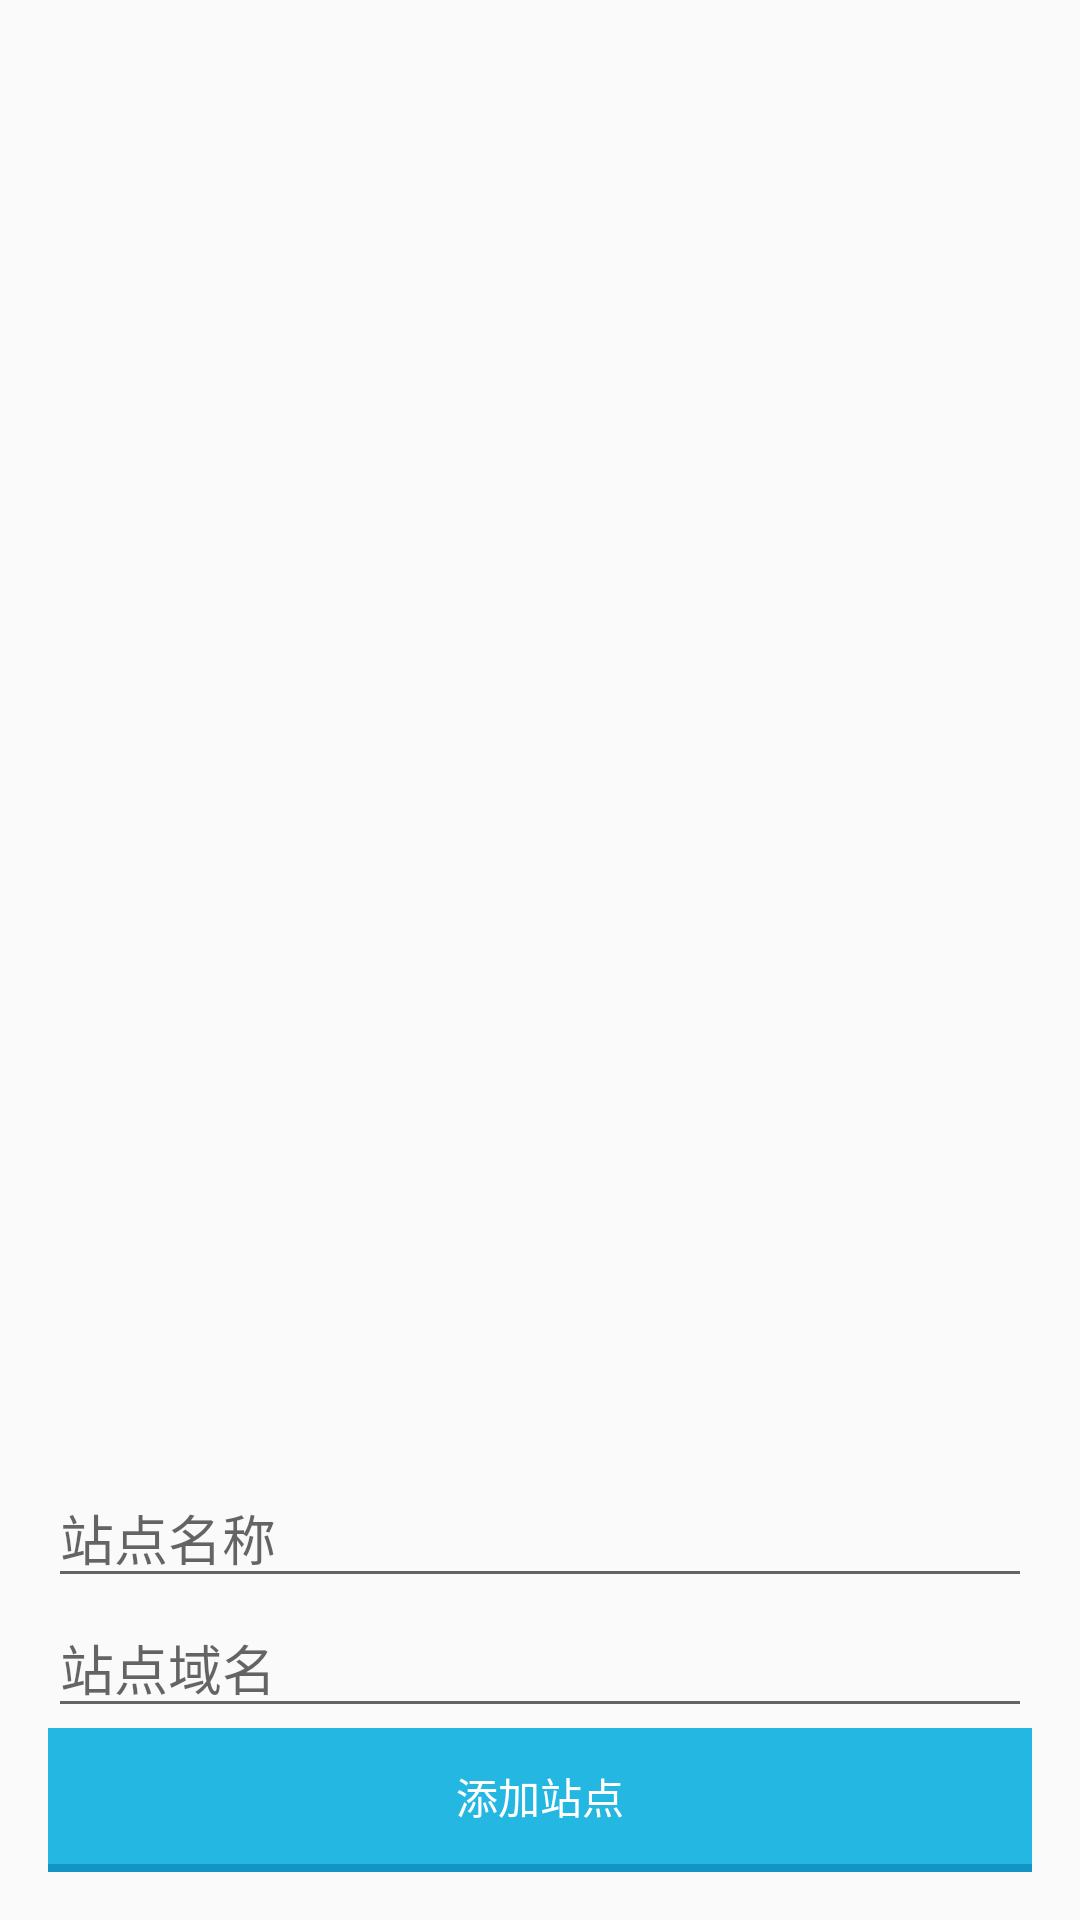

Write the Android layout XML for this screen, with the resource values it uses.
<!-- AndroidManifest.xml: application theme BlueActionBarTheme -->
<!-- res/layout/activity_edit_sites.xml -->
<?xml version="1.0" encoding="utf-8"?>

<LinearLayout xmlns:android="http://schemas.android.com/apk/res/android"
    android:layout_width="fill_parent"
    android:layout_height="fill_parent"
    android:orientation="vertical"
    android:paddingBottom="@dimen/activity_vertical_margin"
    android:paddingLeft="@dimen/activity_horizontal_margin"
    android:paddingRight="@dimen/activity_horizontal_margin"
    android:paddingTop="@dimen/activity_vertical_margin" >

    <ListView
        android:id="@+id/siteList"
        android:layout_width="wrap_content"
        android:layout_height="0dp"
        android:layout_weight="1"
        android:cacheColorHint="@android:color/transparent"
        android:divider="@android:color/transparent"
        android:dividerHeight="0sp"
        android:scrollbars="vertical" >
    </ListView>

    <EditText
        android:id="@+id/addSiteName"
        android:layout_width="fill_parent"
        android:layout_height="wrap_content"
        android:hint="@string/site_name"
        android:inputType="text" />

    <EditText
        android:id="@+id/addSiteUrl"
        android:layout_width="fill_parent"
        android:layout_height="wrap_content"
        android:hint="@string/site_domain"
        android:inputType="textUri" />

    <Button
        android:id="@+id/addSite"
        android:layout_width="fill_parent"
        android:layout_height="wrap_content"
        android:background="@drawable/blue_button"
        android:onClick="addSite"
        android:text="@string/add_site"
        android:textColor="#fff" />

</LinearLayout>
<!-- resources referenced by this layout -->
<resources>
  <dimen name="activity_horizontal_margin">16dp</dimen>
  <dimen name="activity_vertical_margin">16dp</dimen>
  <!-- drawable blue_button (drawable) -->
  <?xml version="1.0" encoding="utf-8"?>
  <selector xmlns:android="http://schemas.android.com/apk/res/android"> 
      <item android:state_pressed="true" android:drawable="@drawable/button_press" /> 
      <item android:state_focused="true" android:drawable="@drawable/button_press" /> 
      <item android:drawable="@drawable/button_normal" /> 
  </selector>
  <string name="add_site">添加站点</string>
  <string name="site_domain">站点域名</string>
  <string name="site_name">站点名称</string>
  <style name="BlueActionBarTheme" parent="@style/Theme.AppCompat.Light">
  
          
  
  
          
          <item name="actionBarStyle">@style/BlueActionBar</item>
          <item name="actionBarTabTextStyle">@style/TabTextStyle</item>
          <item name="actionMenuTextColor">@android:color/white</item>
      </style>
  <style name="BlueActionBar" parent="@style/Widget.AppCompat.ActionBar">
  
          
          <item name="android:background">@color/zulwi_blue</item>
          
  
  
          
          <item name="titleTextStyle">@style/TitleTextStyle</item>
          <item name="background">@color/zulwi_blue</item>
          <item name="android:height">50dp</item>
          <item name="backgroundStacked">@color/zulwi_blue</item>
          <item name="backgroundSplit">@color/zulwi_blue</item>
      </style>
  <style name="TabTextStyle" parent="@style/Widget.AppCompat.ActionBar.TabText">
          <item name="android:textColor">@android:color/white</item>
      </style>
  <color name="zulwi_blue">#00b4fd</color>
  <style name="TitleTextStyle" parent="@style/TextAppearance.AppCompat.Widget.ActionBar.Title">
          <item name="android:textColor">@android:color/white</item>
      </style>
</resources>
